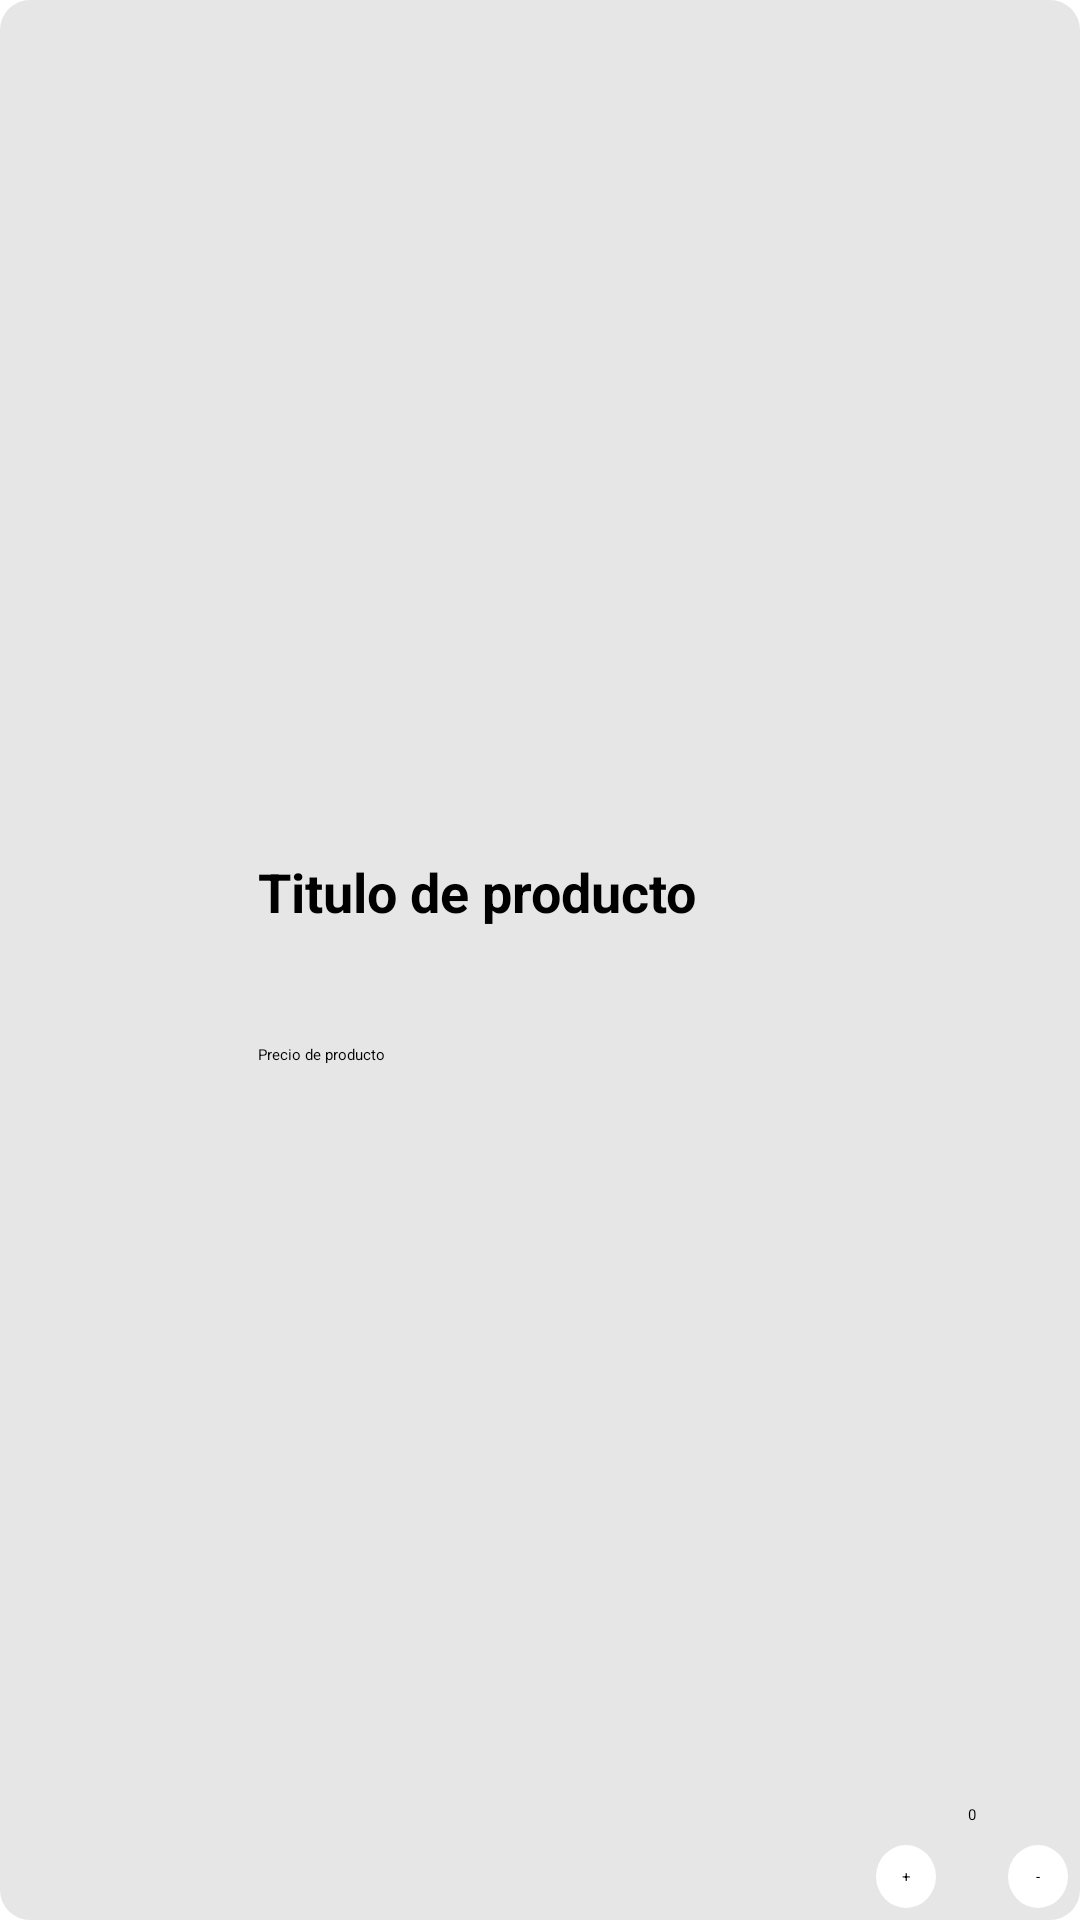

Layout XML and referenced resources for this Android screen:
<!-- AndroidManifest.xml: application theme Theme.Controlesbasicos -->
<!-- res/layout/viewholder_cart.xml -->
<?xml version="1.0" encoding="utf-8"?>
<androidx.constraintlayout.widget.ConstraintLayout xmlns:android="http://schemas.android.com/apk/res/android"
    xmlns:app="http://schemas.android.com/apk/res-auto"
    xmlns:tools="http://schemas.android.com/tools"
    android:layout_width="match_parent"
    android:layout_height="100dp"
    android:layout_marginTop="8dp"
    android:layout_marginBottom="8dp"
    android:background="@drawable/gray_background">

    <View
        android:id="@+id/view3"
        android:layout_width="70dp"
        android:layout_height="70dp"
        android:layout_marginStart="8dp"
        android:layout_marginTop="8dp"
        android:layout_marginBottom="8dp"
        android:background="@drawable/white_color_fondo_cart"
        app:layout_constraintBottom_toBottomOf="parent"
        app:layout_constraintStart_toStartOf="parent"
        app:layout_constraintTop_toTopOf="parent" />

    <ImageView
        android:id="@+id/imageView3"
        android:layout_width="74dp"
        android:layout_height="59dp"
        app:layout_constraintBottom_toBottomOf="@+id/view3"
        app:layout_constraintEnd_toEndOf="@+id/view3"
        app:layout_constraintStart_toStartOf="@+id/view3"
        app:layout_constraintTop_toTopOf="@+id/view3" />

    <TextView
        android:id="@+id/tituloproductcar"
        android:layout_width="wrap_content"
        android:layout_height="wrap_content"
        android:textColor="@color/black"
        android:textSize="18sp"
        android:textStyle="bold"
        android:layout_marginStart="8dp"
        android:text="Titulo de producto"
        app:layout_constraintStart_toEndOf="@+id/view3"
        app:layout_constraintTop_toTopOf="@+id/view3" />

    <TextView
        android:id="@+id/precioproductcar"
        android:layout_width="wrap_content"
        android:layout_height="wrap_content"
        android:layout_marginStart="8dp"
        android:text="Precio de producto"
        app:layout_constraintBottom_toBottomOf="@+id/view3"
        app:layout_constraintStart_toEndOf="@+id/view3" />

    <TextView
        android:id="@+id/cantidadtxt"
        android:layout_width="wrap_content"
        android:layout_height="wrap_content"
        android:text="0"
        app:layout_constraintBottom_toBottomOf="parent"
        app:layout_constraintEnd_toStartOf="@+id/menorcantidadtxt"
        app:layout_constraintHorizontal_bias="0.5"
        app:layout_constraintStart_toEndOf="@+id/mayorcantidadtxt"
        app:layout_constraintTop_toTopOf="parent"
        app:layout_constraintVertical_bias="0.95" />

    <TextView
        android:id="@+id/mayorcantidadtxt"
        android:layout_width="20dp"
        android:layout_height="21dp"
        android:layout_marginEnd="48dp"
        android:layout_marginBottom="4dp"
        android:background="@drawable/circulodefondoblanco"
        android:gravity="center"
        android:text="+"
        app:layout_constraintBottom_toBottomOf="parent"
        app:layout_constraintEnd_toEndOf="parent"
        app:layout_constraintTop_toTopOf="parent"
        app:layout_constraintVertical_bias="1.0" />

    <TextView
        android:id="@+id/menorcantidadtxt"
        android:layout_width="20dp"
        android:layout_height="21dp"
        android:layout_marginEnd="4dp"
        android:layout_marginBottom="4dp"
        android:background="@drawable/circulodefondoblanco"
        android:gravity="center"
        android:text="-"
        app:layout_constraintBottom_toBottomOf="parent"
        app:layout_constraintEnd_toEndOf="parent"
        app:layout_constraintTop_toTopOf="parent"
        app:layout_constraintVertical_bias="1.0" />
</androidx.constraintlayout.widget.ConstraintLayout>
<!-- resources referenced by this layout -->
<resources>
  <color name="black">#FF000000</color>
  <!-- drawable circulodefondoblanco (drawable) -->
  <?xml version="1.0" encoding="utf-8"?>
  <selector xmlns:android="http://schemas.android.com/apk/res/android">
  <item>
      <shape android:shape="oval">
          <solid android:color="@color/white"/>
      </shape>
  
  
  </item>
  
  
  </selector>
  <!-- drawable gray_background (drawable) -->
  <?xml version="1.0" encoding="utf-8"?>
  <selector xmlns:android="http://schemas.android.com/apk/res/android">
  <item>
      <shape android:shape="rectangle">
          <corners android:radius="10dp"/>
          <solid android:color="#E6E6E6"/>
      </shape>
  
  
  
  </item>
  </selector>
  <color name="white">#FFFFFFFF</color>
</resources>
